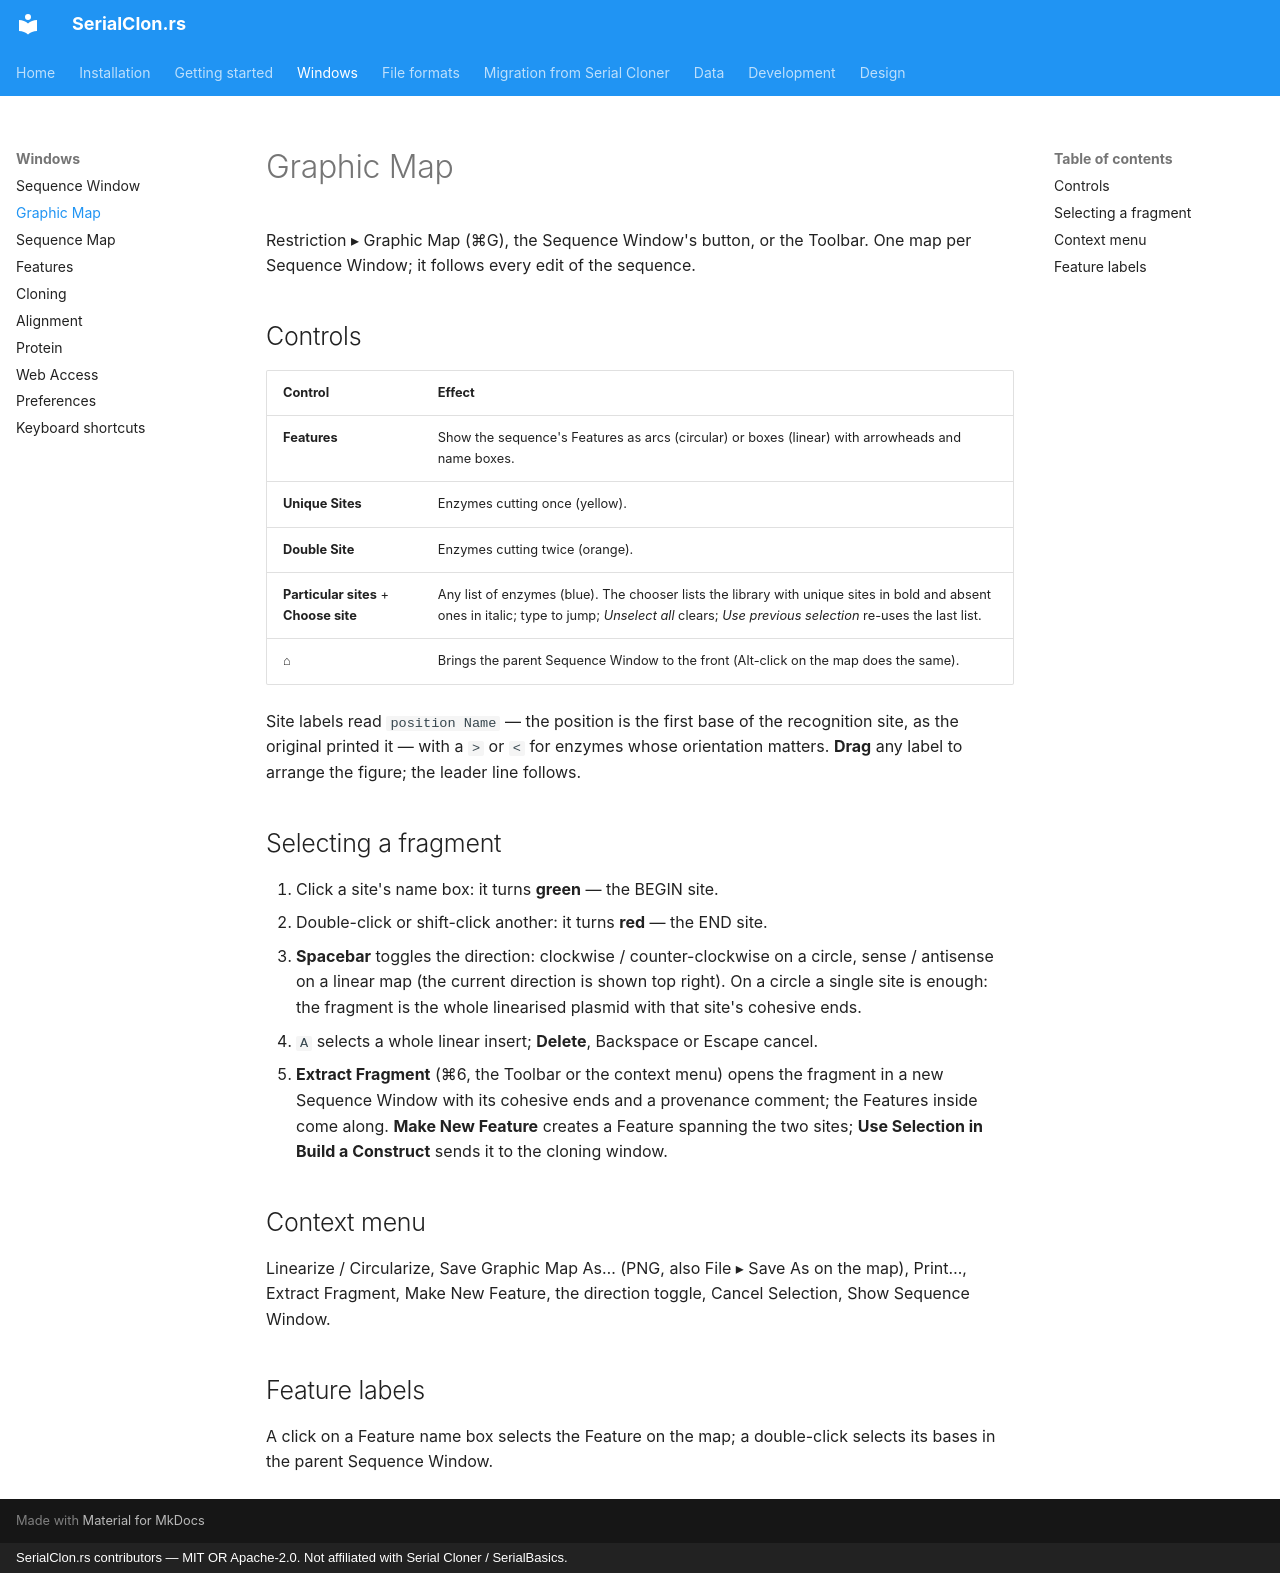

repository: luksgrin/SerialClon.rs · page: windows/graphic-map/index.html · generator: mkdocs · copyright: SerialClon.rs contributors — MIT OR Apache-2.0. Not affiliated with Serial Cloner / SerialBasics.

# Graphic Map

Restriction ▸ Graphic Map (⌘G), the Sequence Window's button, or the Toolbar. One map per
Sequence Window; it follows every edit of the sequence.

## Controls

| Control | Effect |
|---|---|
| **Features** | Show the sequence's Features as arcs (circular) or boxes (linear) with arrowheads and name boxes. |
| **Unique Sites** | Enzymes cutting once (yellow). |
| **Double Site** | Enzymes cutting twice (orange). |
| **Particular sites** + **Choose site** | Any list of enzymes (blue). The chooser lists the library with unique sites in bold and absent ones in italic; type to jump; *Unselect all* clears; *Use previous selection* re-uses the last list. |
| ⌂ | Brings the parent Sequence Window to the front (Alt-click on the map does the same). |

Site labels read `position Name` — the position is the first base of the recognition site, as the
original printed it — with a `>` or `<` for enzymes whose orientation matters. **Drag** any label
to arrange the figure; the leader line follows.

## Selecting a fragment

1. Click a site's name box: it turns **green** — the BEGIN site.
2. Double-click or shift-click another: it turns **red** — the END site.
3. **Spacebar** toggles the direction: clockwise / counter-clockwise on a circle, sense / antisense
   on a linear map (the current direction is shown top right). On a circle a single site is enough:
   the fragment is the whole linearised plasmid with that site's cohesive ends.
4. `A` selects a whole linear insert; **Delete**, Backspace or Escape cancel.
5. **Extract Fragment** (⌘6, the Toolbar or the context menu) opens the fragment in a new Sequence
   Window with its cohesive ends and a provenance comment; the Features inside come along.
   **Make New Feature** creates a Feature spanning the two sites; **Use Selection in Build a
   Construct** sends it to the cloning window.

## Context menu

Linearize / Circularize, Save Graphic Map As… (PNG, also File ▸ Save As on the map), Print…,
Extract Fragment, Make New Feature, the direction toggle, Cancel Selection, Show Sequence Window.

## Feature labels

A click on a Feature name box selects the Feature on the map; a double-click selects its bases in
the parent Sequence Window.
